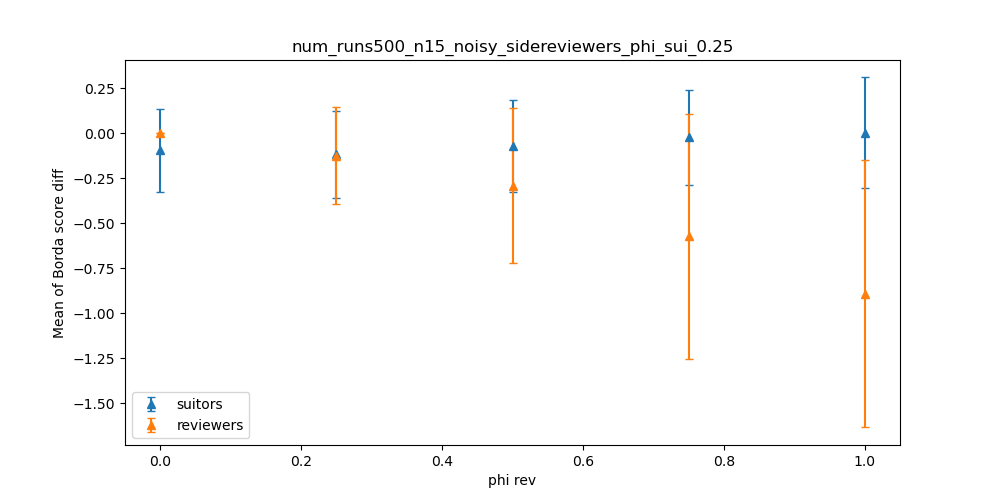

Data behind this chart, as committed beside it:
dispersion, suitors_mean, suitors_stdev, reviewers_mean, reviewers_stdev
0.0, -0.0948, 0.2306, 0, 0.0
0.25, -0.1157, 0.2428, -0.1243, 0.2688
0.5, -0.06907, 0.2555, -0.2901, 0.4299
0.75, -0.0224, 0.2617, -0.5708, 0.6816
1.0, 0.002933, 0.3081, -0.8904, 0.7452
